The GitHub repository MickyV18/TugasAkhir contains a labelled image folder "FINAL_dataset_GC_test" with 2 categories: no tumor, tumor. Examples follow, each with its label.

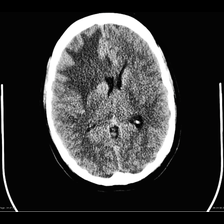
Label: tumor

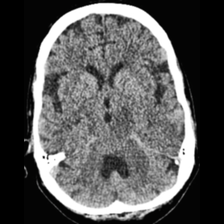
Label: tumor

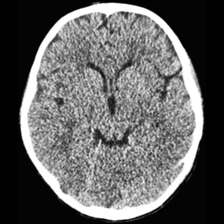
Label: no tumor

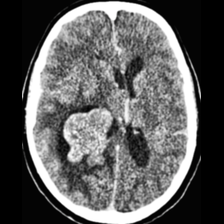
Label: tumor

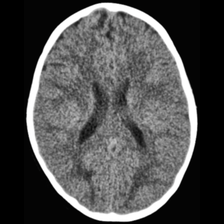
Label: tumor

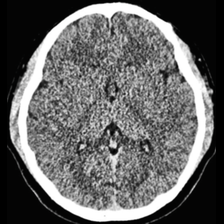
Label: no tumor
